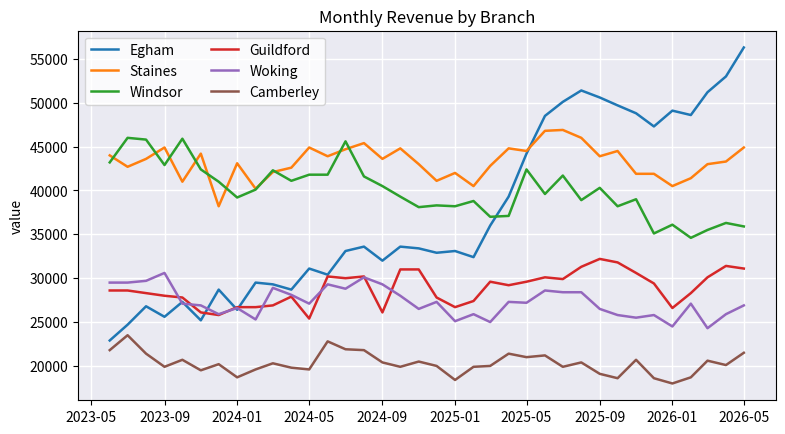
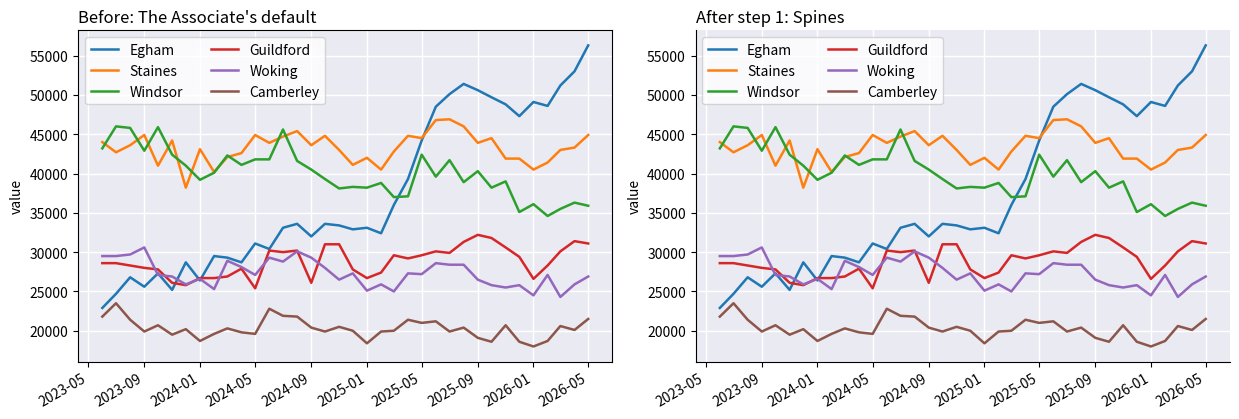
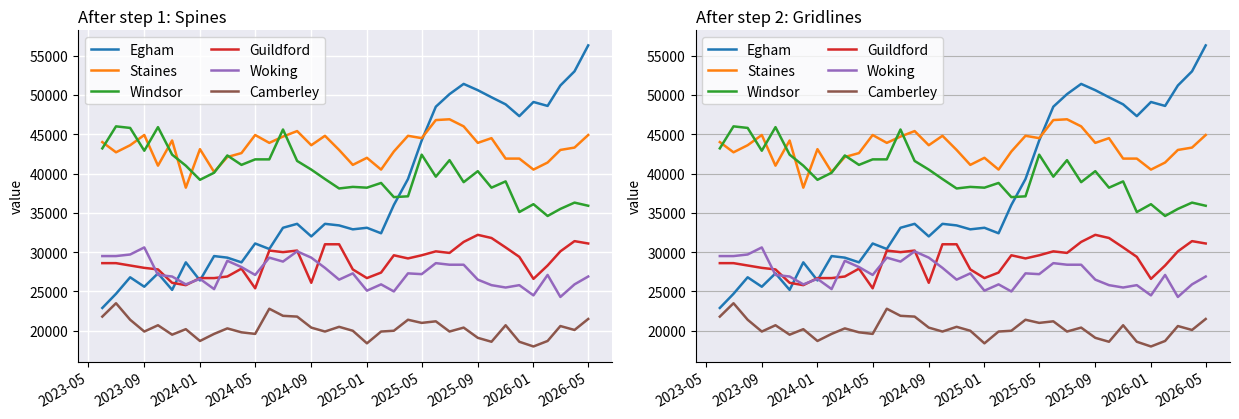
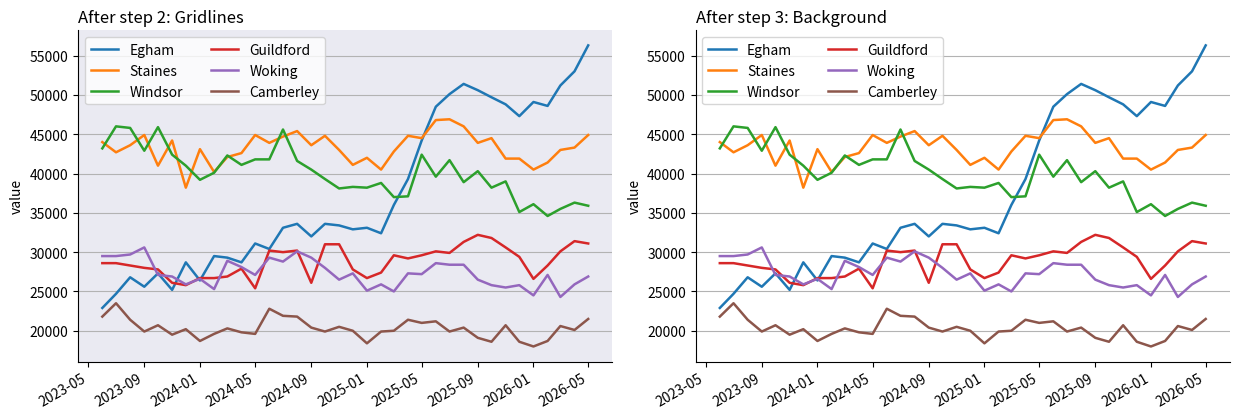
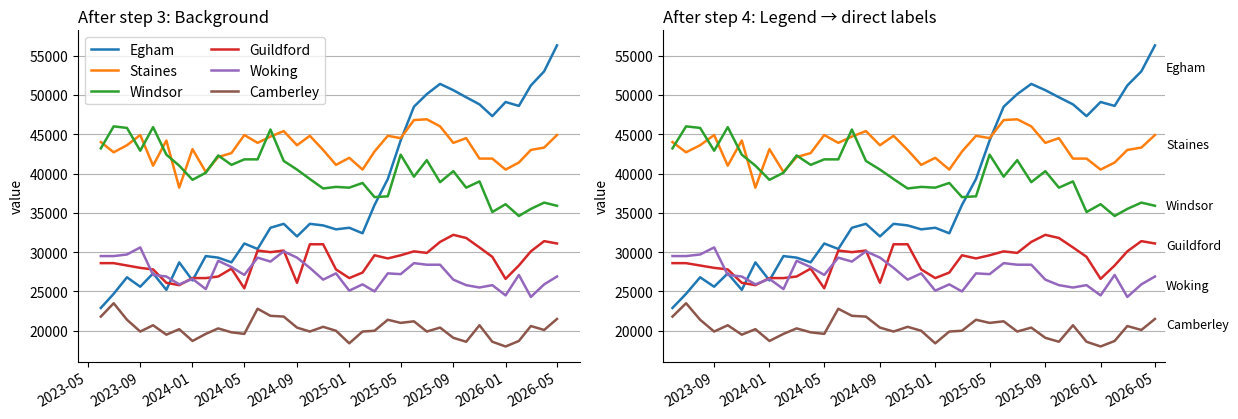
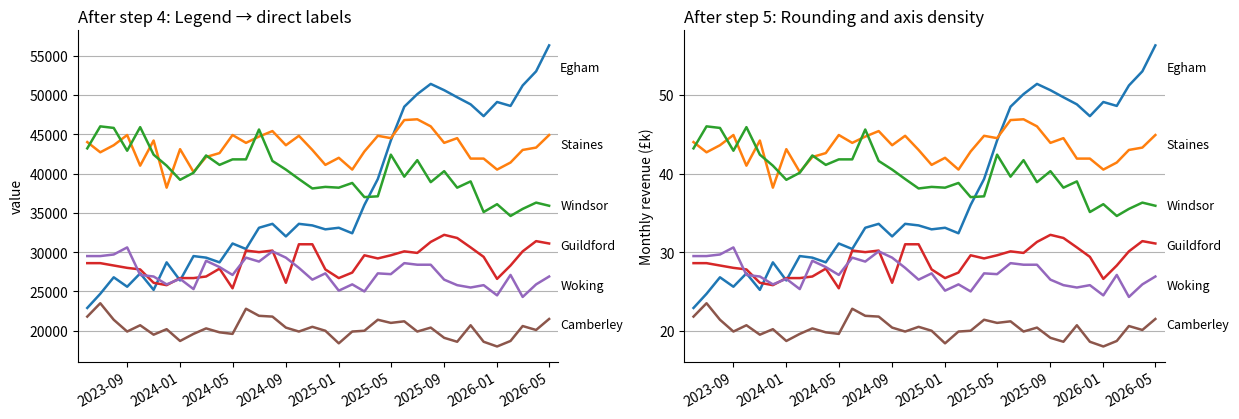
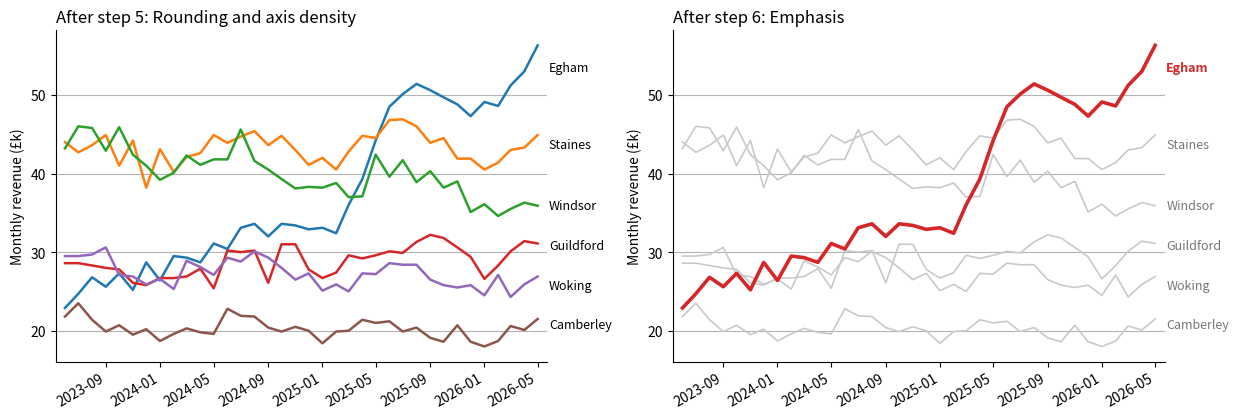
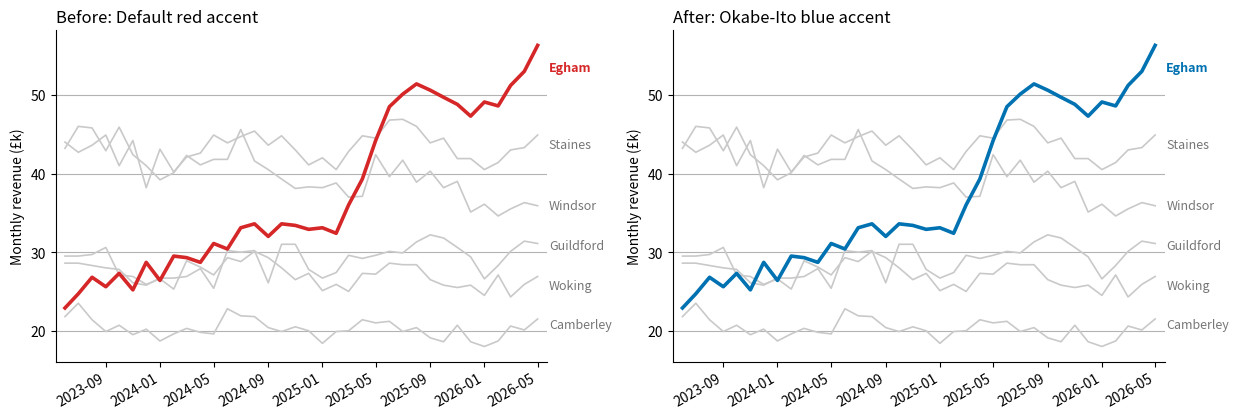
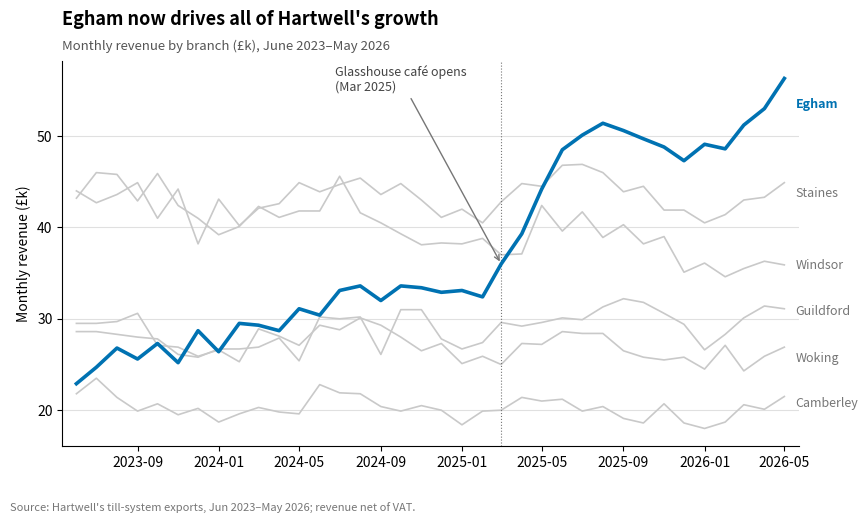

Generate these figures, in order, with matplotlib: (Note: this script raises an exception after producing the figures.)
# --- Data setup: Run this cell first (runs anywhere, no download needed) ---
import numpy as np
import pandas as pd
import matplotlib.pyplot as plt

rng = np.random.default_rng(5813)  # module seed: Do not change

# Hartwell's Garden Centres: Monthly revenue (£) per branch, Jun 2023 to May 2026.
# I built the data so that Egham grows strongly, and faster once its glasshouse
# café opens in March 2025. The other five branches stay flat or drift down.
months = pd.date_range("2023-06-01", periods=36, freq="MS")
t = np.arange(36)
season = 1 + 0.05 * np.sin(2 * np.pi * (months.month - 4) / 12)  # spring peak

def branch(start_k, end_k, cafe_bump_k=0.0, open_month=21):
    trend = np.linspace(start_k, end_k, 36)
    ramp = np.clip((t - open_month) / 4, 0, 1) * cafe_bump_k
    pounds = (trend + ramp) * season * 1000 + rng.normal(0, 1100, 36)
    return np.round(pounds, -2)  # to the nearest £100

rev = pd.DataFrame({
    "Egham":     branch(24, 44, cafe_bump_k=10),
    "Staines":   branch(42, 44),
    "Windsor":   branch(44, 36),
    "Guildford": branch(27, 31),
    "Woking":    branch(28, 26),
    "Camberley": branch(21, 20),
}, index=months)

CAFE_OPENS = pd.Timestamp("2025-03-01")
print(f"Created rev: {rev.shape[0]} months x {rev.shape[1]} branches (monthly revenue, £), in-memory, seed 5813")

fig, ax = plt.subplots(figsize=(9, 4.8))
for b in rev.columns:
    ax.plot(rev.index, rev[b], linewidth=1.8, label=b)
ax.set_facecolor("#eaeaf2")
ax.grid(True, color="white", linewidth=1.0)
ax.legend(loc="upper left", ncols=2)
ax.set_ylabel("value")
ax.set_title("Monthly Revenue by Branch")
plt.show()

STEP_NAMES = {
    0: "The Associate's default",
    1: "Spines",
    2: "Gridlines",
    3: "Background",
    4: "Legend → direct labels",
    5: "Rounding and axis density",
    6: "Emphasis",
}

def branch_chart(ax, upto=0, accent="#d62728"):
    """Hartwell's revenue chart, decluttered up to step `upto` (0-6)."""
    data = rev / 1000 if upto >= 5 else rev   # step 5 rescales £ to £k

    for b in data.columns:
        if upto >= 6:  # Step 6: "grey for context; one strong colour for the story"
            main = b == "Egham"
            ax.plot(data.index, data[b],
                    color=accent if main else "#c9c9c9",
                    linewidth=2.6 if main else 1.2,
                    zorder=3 if main else 2)
        else:
            ax.plot(data.index, data[b], linewidth=1.8, label=b)

    if upto >= 1:  # Step 1: "remove the box; keep only the bottom and left spines"
        ax.spines[["top", "right"]].set_visible(False)

    if upto >= 2:  # Step 2: "delete the grid; add back a few faint horizontal lines"
        ax.grid(axis="y", color="#b3b3b3", linewidth=0.8)
        ax.set_axisbelow(True)
    else:
        ax.grid(True, color="white", linewidth=1.0)

    if upto < 3:   # Step 3: "white background; lose the tinted panel"
        ax.set_facecolor("#eaeaf2")

    if upto >= 4:  # Step 4: "delete the legend box; name each line at its right-hand end"
        for b in data.columns:
            main = upto >= 6 and b == "Egham"
            ax.annotate(b, (data.index[-1], data[b].iloc[-3:].mean()),
                        xytext=(8, 0), textcoords="offset points",
                        va="center", fontsize=9,
                        color=(accent if main else "#767676") if upto >= 6 else "black",
                        fontweight="bold" if main else "normal")
        ax.margins(x=0.02)
    else:
        ax.legend(loc="upper left", ncols=2)

    if upto >= 5:  # Step 5: "round the numbers; say what the axis measures, in units"
        ax.set_ylabel("Monthly revenue (£k)")
        ax.yaxis.set_major_locator(plt.MultipleLocator(10))
    else:
        ax.set_ylabel("value")

    ax.set_title(f"After step {upto}: {STEP_NAMES[upto]}" if upto else
                 f"Before: {STEP_NAMES[0]}", loc="left")

def pair(step):
    """Draw the chart immediately before and after declutter step `step`."""
    fig, axes = plt.subplots(1, 2, figsize=(12.5, 4.3))
    branch_chart(axes[0], upto=step - 1)
    branch_chart(axes[1], upto=step)
    fig.autofmt_xdate(rotation=30, ha="right")
    plt.tight_layout()
    plt.show()

print("Defined branch_chart() and pair()")

pair(1)

pair(2)

pair(3)

pair(4)

pair(5)

pair(6)

fig, axes = plt.subplots(1, 2, figsize=(12.5, 4.3))
branch_chart(axes[0], upto=6)                      # matplotlib's default red
branch_chart(axes[1], upto=6, accent="#0072B2")    # Okabe-Ito blue
axes[0].set_title("Before: Default red accent", loc="left")
axes[1].set_title("After: Okabe-Ito blue accent", loc="left")
fig.autofmt_xdate(rotation=30, ha="right")
plt.tight_layout()
plt.show()

# Alt text: Chart type + variables + takeaway, in one sentence
alt_text = (
    "Line chart of monthly revenue (£k) for Hartwell's six garden-centre branches, "
    "June 2023 to May 2026, showing Egham roughly doubling (and accelerating after "
    "its café opened in March 2025) while the other five branches stay flat or "
    "drift slightly down."
)
print(alt_text)

data = rev / 1000
ACCENT, CONTEXT, TEXT_GREY = "#0072B2", "#c9c9c9", "#767676"

fig, ax = plt.subplots(figsize=(9.5, 5))
for b in data.columns:
    main = b == "Egham"
    ax.plot(data.index, data[b],
            color=ACCENT if main else CONTEXT,
            linewidth=2.6 if main else 1.2, zorder=3 if main else 2)
    ax.annotate(b, (data.index[-1], data[b].iloc[-3:].mean()),
                xytext=(8, 0), textcoords="offset points", va="center",
                fontsize=9, color=ACCENT if main else TEXT_GREY,
                fontweight="bold" if main else "normal")

ax.spines[["top", "right"]].set_visible(False)
ax.grid(axis="y", color="#e0e0e0", linewidth=0.8)
ax.set_axisbelow(True)
ax.margins(x=0.02)
ax.set_ylabel("Monthly revenue (£k)")
ax.yaxis.set_major_locator(plt.MultipleLocator(10))

# Annotation: Mark the event that explains the acceleration
ax.axvline(CAFE_OPENS, color=TEXT_GREY, linewidth=0.8, linestyle=":")
ax.annotate("Glasshouse café opens\n(Mar 2025)",
            xy=(CAFE_OPENS, data.loc[CAFE_OPENS, "Egham"]),
            xytext=(-120, 125), textcoords="offset points",
            fontsize=9, color="#444444",
            arrowprops=dict(arrowstyle="->", color=TEXT_GREY))

# Takeaway title + descriptive subtitle
ax.set_title("Egham now drives all of Hartwell's growth",
             loc="left", fontsize=13, fontweight="bold", pad=26)
ax.text(0, 1.03, "Monthly revenue by branch (£k), June 2023–May 2026",
        transform=ax.transAxes, fontsize=9.5, color="#555555")

# Source line: What makes the figure checkable
fig.text(0.07, -0.02,
         "Source: Hartwell's till-system exports, Jun 2023–May 2026; revenue net of VAT.",
         fontsize=8, color=TEXT_GREY)
plt.show()

import hvplot.pandas  # noqa: F401  (registers .hvplot on DataFrames)

(rev / 1000).hvplot.line(
    height=350, responsive=True, min_width=560,
    ylabel="Monthly revenue (£k)", xlabel="",
    group_label="Branch",
    title="Hartwell's monthly revenue by branch: Hover, zoom, toggle the legend",
)
